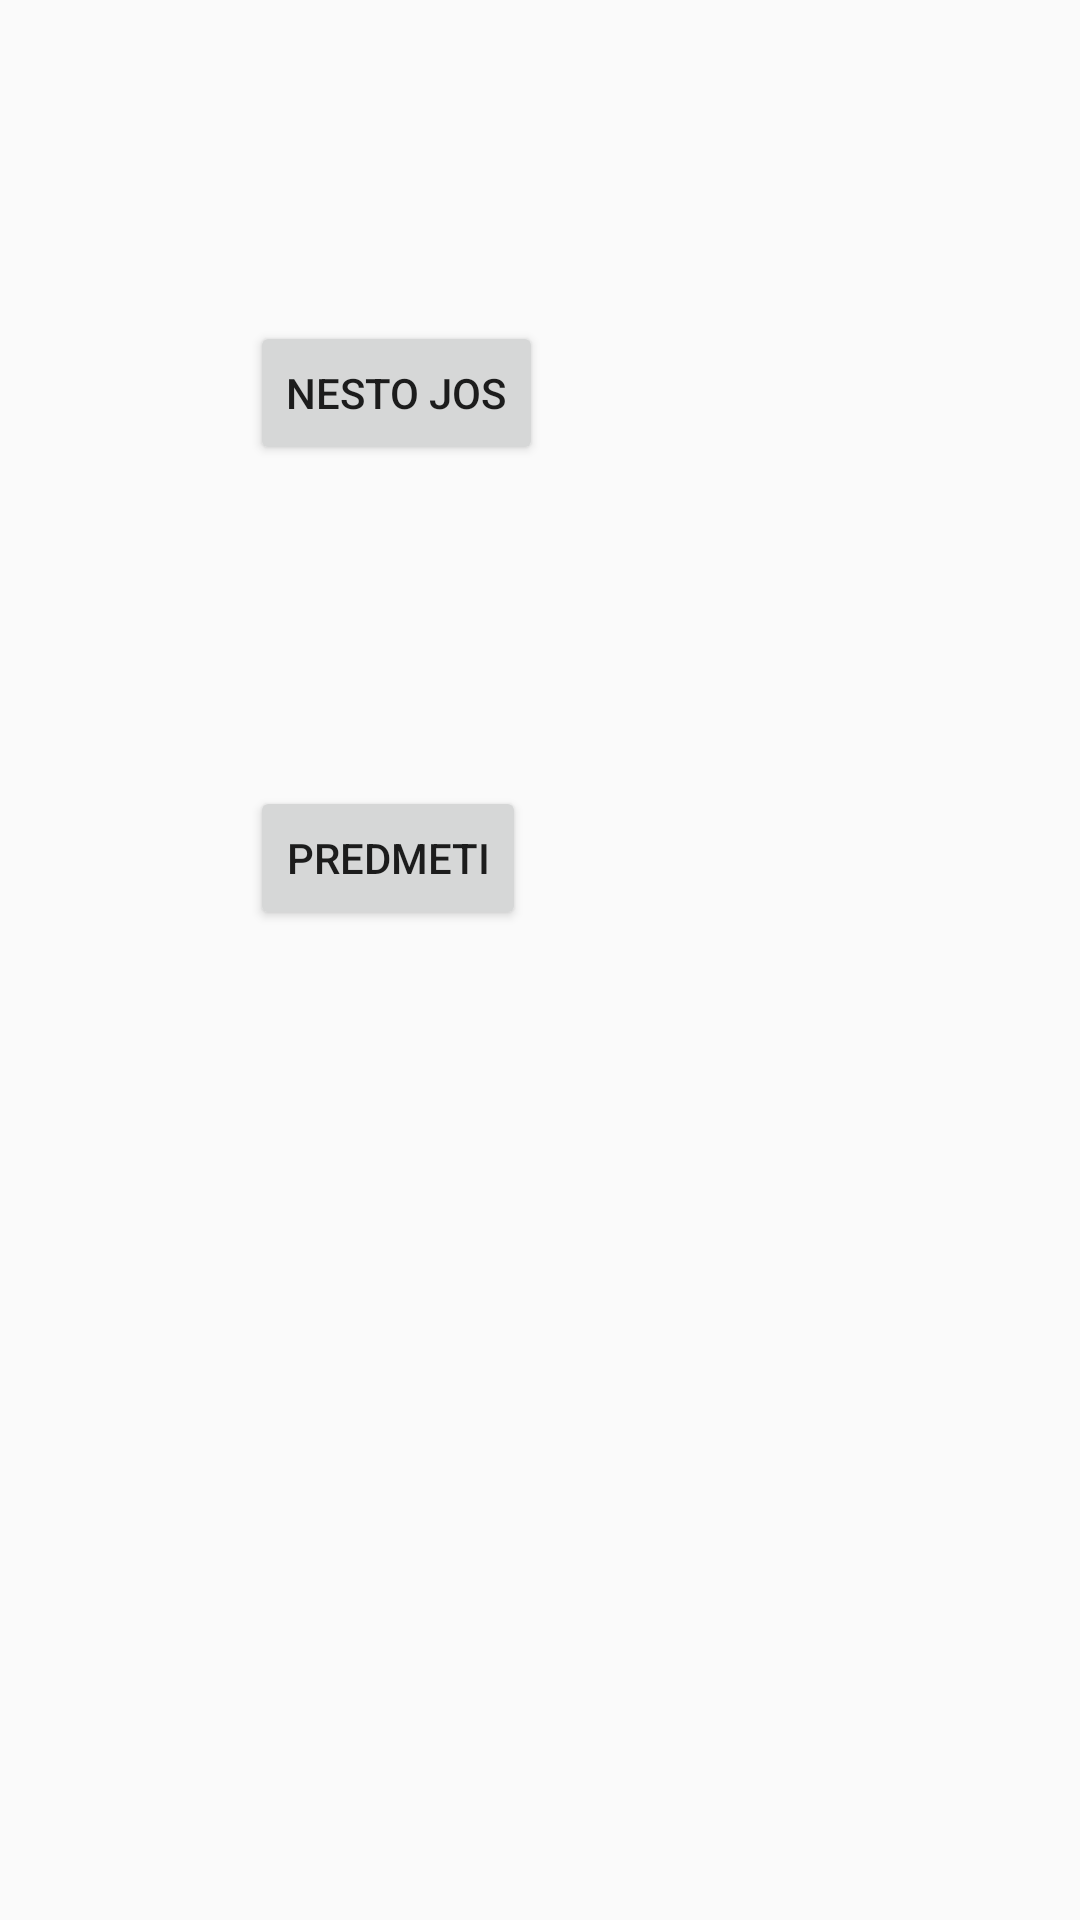

Reconstruct the res/layout file that produces this screen, plus the resources it refers to.
<!-- AndroidManifest.xml: application theme AppTheme -->
<!-- res/layout/activity_main.xml -->
<RelativeLayout xmlns:android="http://schemas.android.com/apk/res/android"
    xmlns:tools="http://schemas.android.com/tools" android:layout_width="match_parent"
    android:layout_height="match_parent" android:paddingLeft="@dimen/activity_horizontal_margin"
    android:paddingRight="@dimen/activity_horizontal_margin"
    android:paddingTop="@dimen/activity_vertical_margin"
    android:paddingBottom="@dimen/activity_vertical_margin"
    tools:context="com.example.example.dnevnik.MainActivity">

    <Button
        android:layout_width="wrap_content"
        android:layout_height="wrap_content"
        android:text="ucenici"
        android:id="@+id/button_ucenici"
        android:onClick="OnClickUcenici"
        android:layout_marginTop="107dp"
        android:layout_below="@+id/button5"
        android:layout_toLeftOf="@+id/button_predmeti"
        android:layout_toStartOf="@+id/button_predmeti"
        android:layout_marginRight="145dp"
        android:layout_marginEnd="145dp"
        android:clickable="true" />

    <Button
        android:layout_width="wrap_content"
        android:layout_height="wrap_content"
        android:text="predmeti"
        android:id="@+id/button_predmeti"
        android:layout_marginRight="185dp"
        android:layout_marginEnd="185dp"
        android:layout_alignBaseline="@+id/button_ucenici"
        android:layout_alignBottom="@+id/button_ucenici"
        android:layout_alignParentRight="true"
        android:layout_alignParentEnd="true" />

    <Button
        android:layout_width="wrap_content"
        android:layout_height="wrap_content"
        android:text="plan rada"
        android:id="@+id/button_plan_rada"
        android:layout_marginTop="107dp"
        android:layout_alignParentTop="true"
        android:layout_alignLeft="@+id/button_ucenici"
        android:layout_alignStart="@+id/button_ucenici" />

    <Button
        android:layout_width="wrap_content"
        android:layout_height="wrap_content"
        android:text="nesto jos"
        android:id="@+id/button5"
        android:layout_alignTop="@+id/button_plan_rada"
        android:layout_alignLeft="@+id/button_predmeti"
        android:layout_alignStart="@+id/button_predmeti" />
</RelativeLayout>
<!-- resources referenced by this layout -->
<resources>
  <style name="AppTheme" parent="Theme.AppCompat.Light.DarkActionBar">
          
          <item name="android:textSize">14sp</item>
          <item name="android:actionBarSize">10sp</item>
      </style>
</resources>
